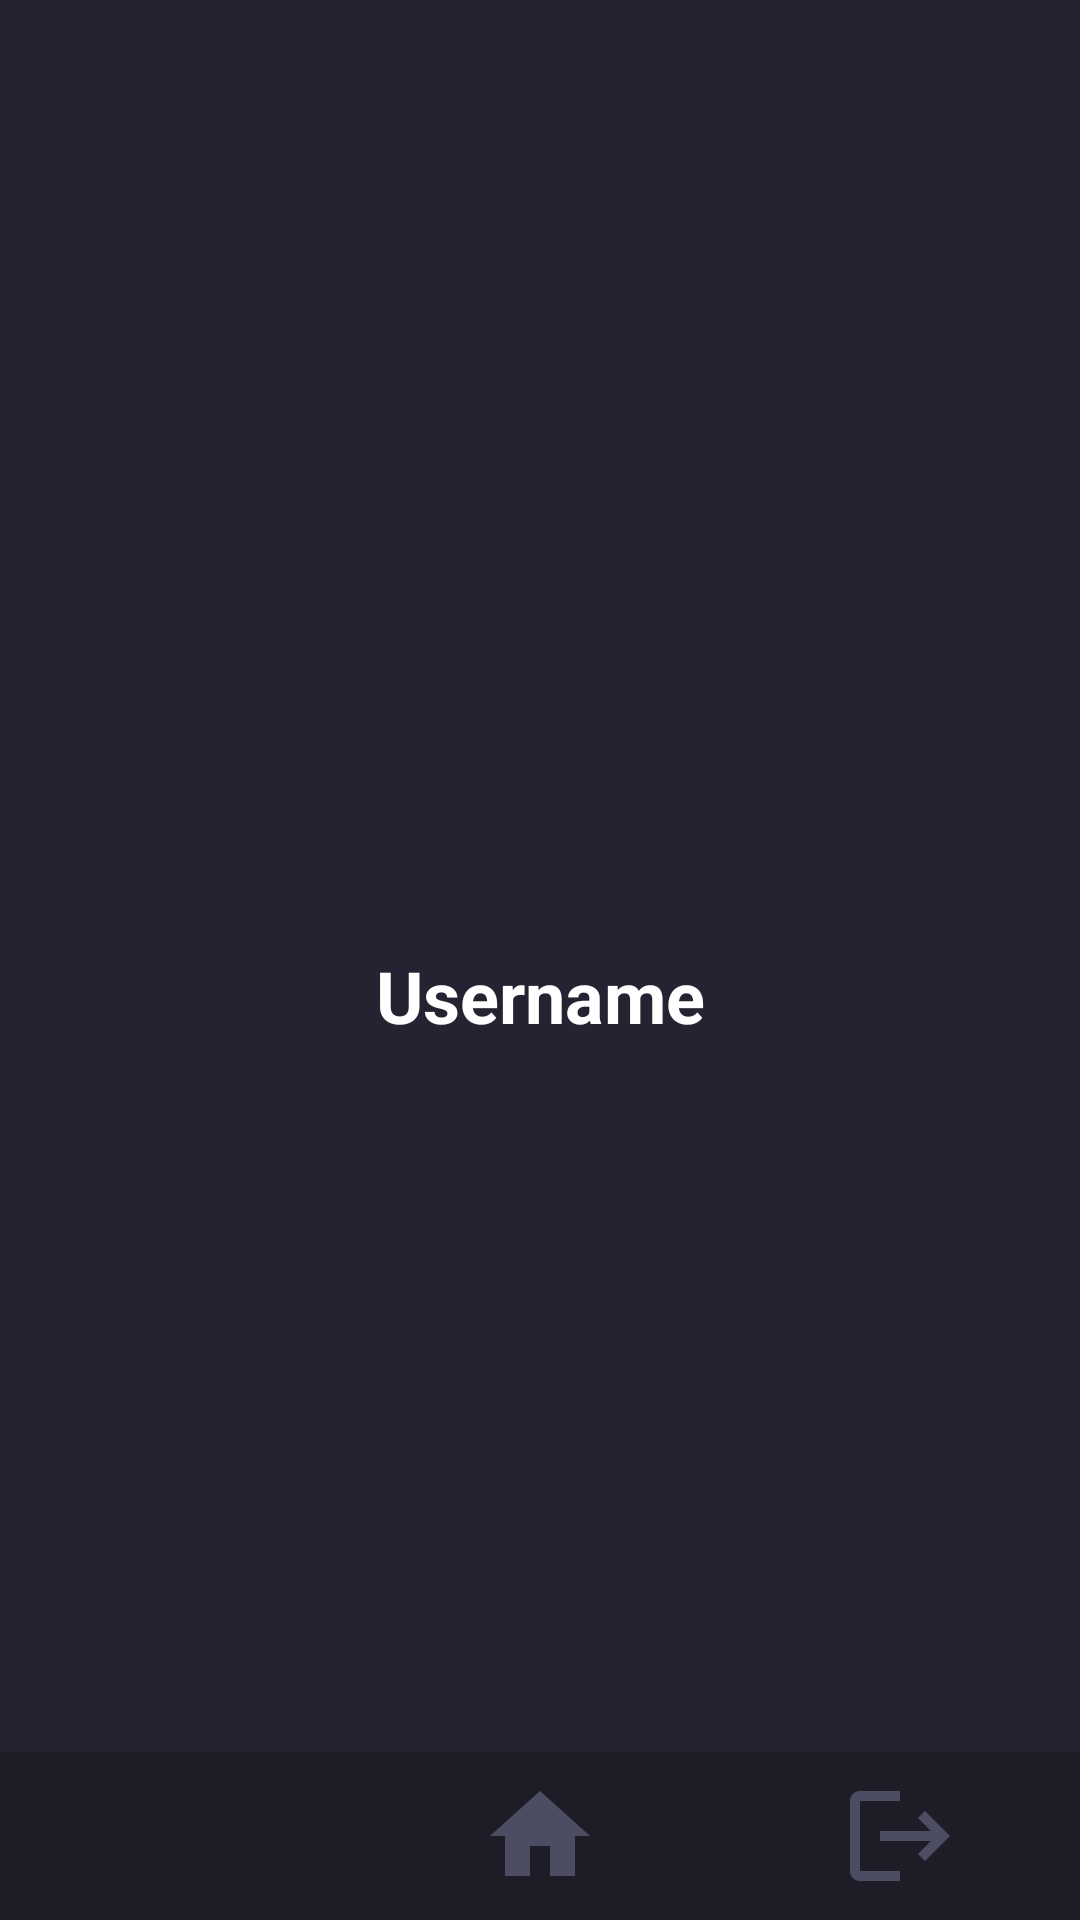

Produce the Android XML layout that renders to this screen, including the resource entries it uses.
<!-- AndroidManifest.xml: application theme Theme.Chatter -->
<!-- res/layout/activity_profile.xml -->
<?xml version="1.0" encoding="utf-8"?>
<androidx.constraintlayout.widget.ConstraintLayout xmlns:android="http://schemas.android.com/apk/res/android"
    xmlns:app="http://schemas.android.com/apk/res-auto"
    xmlns:tools="http://schemas.android.com/tools"
    android:layout_width="match_parent"
    android:layout_height="match_parent"
    android:background="@color/background_color"
    tools:context="com.davidrenyak.chatter.ProfileActivity">

    
    <ImageView
        android:id="@+id/profileImageView"
        android:layout_width="100dp"
        android:layout_height="100dp"
        android:layout_marginTop="32dp"
        android:scaleType="centerCrop"
        android:src="@drawable/ic_profile"
        app:layout_constraintBottom_toBottomOf="parent"
        app:layout_constraintEnd_toEndOf="parent"
        app:layout_constraintHorizontal_bias="0.5"
        app:layout_constraintStart_toStartOf="parent"
        app:layout_constraintTop_toTopOf="parent"
        app:layout_constraintVertical_bias="0.32999998" />

    <TextView
        android:id="@+id/usernameTextView"
        android:layout_width="wrap_content"
        android:layout_height="wrap_content"
        android:layout_marginTop="16dp"
        android:text="@string/default_username"
        android:textColor="@color/white"
        android:textSize="24sp"
        android:textStyle="bold"
        app:layout_constraintEnd_toEndOf="@id/profileImageView"
        app:layout_constraintStart_toStartOf="@id/profileImageView"
        app:layout_constraintTop_toBottomOf="@id/profileImageView" />

    

    

    <ImageView
        android:id="@+id/editImageView"
        android:layout_width="21dp"
        android:layout_height="22dp"
        android:layout_alignParentTop="true"
        android:layout_alignParentEnd="true"
        android:src="@drawable/ic_edit"
        app:layout_constraintBottom_toTopOf="@+id/bottomNavigationView"
        app:layout_constraintStart_toEndOf="@+id/usernameTextView"
        app:layout_constraintTop_toTopOf="parent"
        app:layout_constraintVertical_bias="0.519" />

    <com.google.android.material.bottomnavigation.BottomNavigationView
        android:id="@+id/bottomNavigationView"
        android:layout_width="match_parent"
        android:layout_height="wrap_content"
        android:layout_gravity="bottom"
        app:backgroundTint="@color/background_color_dark"
        app:itemIconSize="40dp"
        app:itemIconTint="@drawable/bottom_nav_color_selector"
        app:itemTextColor="@drawable/bottom_nav_color_selector"
        app:layout_constraintBottom_toBottomOf="parent"
        app:layout_constraintEnd_toEndOf="parent"
        app:layout_constraintHorizontal_bias="0.0"
        app:layout_constraintStart_toStartOf="parent"
        app:menu="@menu/bottom_navigation_menu" />

</androidx.constraintlayout.widget.ConstraintLayout>
<!-- resources referenced by this layout -->
<resources>
  <color name="background_color">#252331</color>
  <color name="background_color_dark">#1e1c26</color>
  <color name="white">#FFFFFFFF</color>
  <!-- drawable bottom_nav_color_selector (drawable) -->
  <?xml version="1.0" encoding="utf-8"?>
  <selector xmlns:android="http://schemas.android.com/apk/res/android">
      <item android:color="@color/white" android:state_checked="true" />
      <item android:color="@color/text_alternative" />
  </selector>
  <string name="default_username">Username</string>
  <style name="Theme.Chatter" parent="Theme.AppCompat.NoActionBar" />
  <color name="text_alternative">#4c4d63</color>
</resources>
